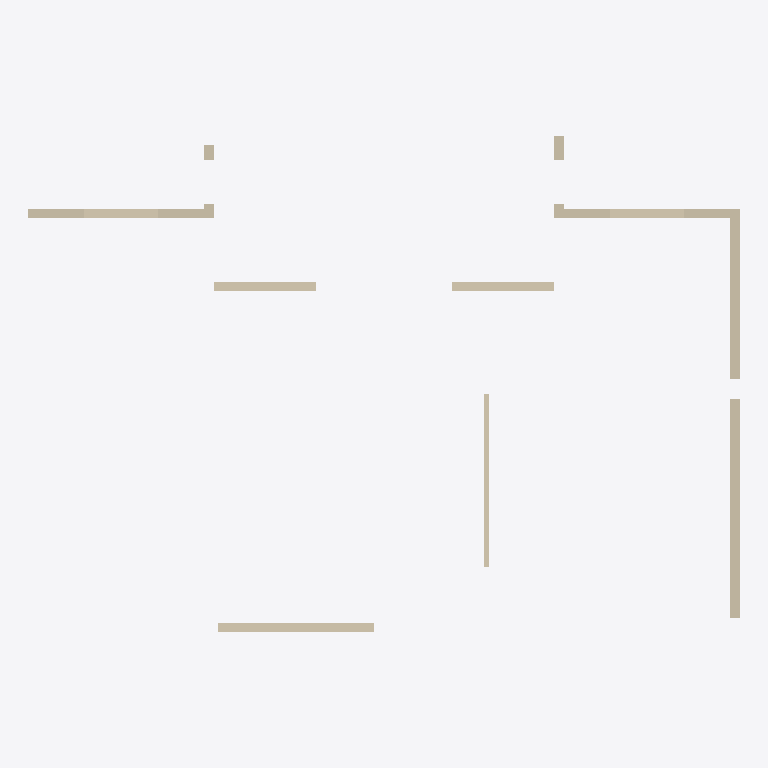
Plan cut of the same IFC building model at storey '4层' (level 9.00 m, cut at 10.40 m), seen from above with north up, elements coloured by IFC class (only those large enough to see are counted): 9 walls (beige). Cut surfaces are drawn darker.
Extent 14.6 m × 10.2 m × 6.8 m (x, y, z). Storeys (2): 3层平面图 at 6.00 m; 4层 at 9.00 m. Elements (10): 10 IfcWallStandardCase.

HEADER;
FILE_DESCRIPTION((''),'2;1');
FILE_NAME('','2023-05-09T17:23:05',(''),(''),'','BIMserver','');
FILE_SCHEMA(('IFC2X3'));
ENDSEC;
DATA;
#363=IFCPROJECT('1J5sbZvdvB_hhZ5d_ASqfT',#52,'项目编号',$,$,'项目名称','项目状态',(#111),#1);
#267=IFCSITE('1J5sbZvdvB_hhZ5d_ASqfV',#52,'Default',$,'',#268,$,$,.ELEMENT.,(42,21,31,181945),(-71,-3,-24,-263305),0.0,$,$);
#342=IFCBUILDING('1J5sbZvdvB_hhZ5d_ASqfS',#52,'',$,$,#343,$,'',.ELEMENT.,$,$,$);
#262=IFCBUILDINGSTOREY('1J5sbZvdvB_hhZ5dzrZwvH',#52,'3层平面图',$,$,#263,$,'3层平面图',.ELEMENT.,6000.00000000052);
#264=IFCBUILDINGSTOREY('1J5sbZvdvB_hhZ5dzrZwck',#52,'4层',$,$,#265,$,'4层',.ELEMENT.,9000.00000000052);
#67=IFCWALLSTANDARDCASE('0rm6_PkL9Cs8aVAPDlpj17',#52,'基本墙:住宅外墙- 200mm:282484',$,'基本墙:住宅外墙- 200mm:204580',#68,#69,'282484');
#70=IFCWALLSTANDARDCASE('0rm6_PkL9Cs8aVAPDlpj16',#52,'基本墙:住宅外墙- 200mm:282485',$,'基本墙:住宅外墙- 200mm:204580',#71,#72,'282485');
#79=IFCWALLSTANDARDCASE('0rm6_PkL9Cs8aVAPDlpj1A',#52,'基本墙:住宅外墙- 200mm:282489',$,'基本墙:住宅外墙- 200mm:204580',#80,#81,'282489');
#55=IFCWALLSTANDARDCASE('0rm6_PkL9Cs8aVAPDlpj1u',#52,'基本墙:住宅内墙- 200mm:282443',$,'基本墙:住宅内墙- 200mm:204728',#56,#57,'282443');
#58=IFCWALLSTANDARDCASE('0rm6_PkL9Cs8aVAPDlpj1$',#52,'基本墙:住宅内墙- 200mm:282444',$,'基本墙:住宅内墙- 200mm:204728',#59,#60,'282444');
#64=IFCWALLSTANDARDCASE('0rm6_PkL9Cs8aVAPDlpj1z',#52,'基本墙:住宅内墙- 200mm:282446',$,'基本墙:住宅内墙- 200mm:204728',#65,#66,'282446');
#61=IFCWALLSTANDARDCASE('0rm6_PkL9Cs8aVAPDlpj1_',#52,'基本墙:住宅内墙- 100mm 2:282445',$,'基本墙:住宅内墙- 100mm 2:204742',#62,#63,'282445');
#76=IFCWALLSTANDARDCASE('0rm6_PkL9Cs8aVAPDlpj1B',#52,'基本墙:住宅外墙- 200mm:282488',$,'基本墙:住宅外墙- 200mm:204580',#77,#78,'282488');
#73=IFCWALLSTANDARDCASE('0rm6_PkL9Cs8aVAPDlpj15',#52,'基本墙:住宅外墙- 200mm:282486',$,'基本墙:住宅外墙- 200mm:204580',#74,#75,'282486');
ENDSEC;
